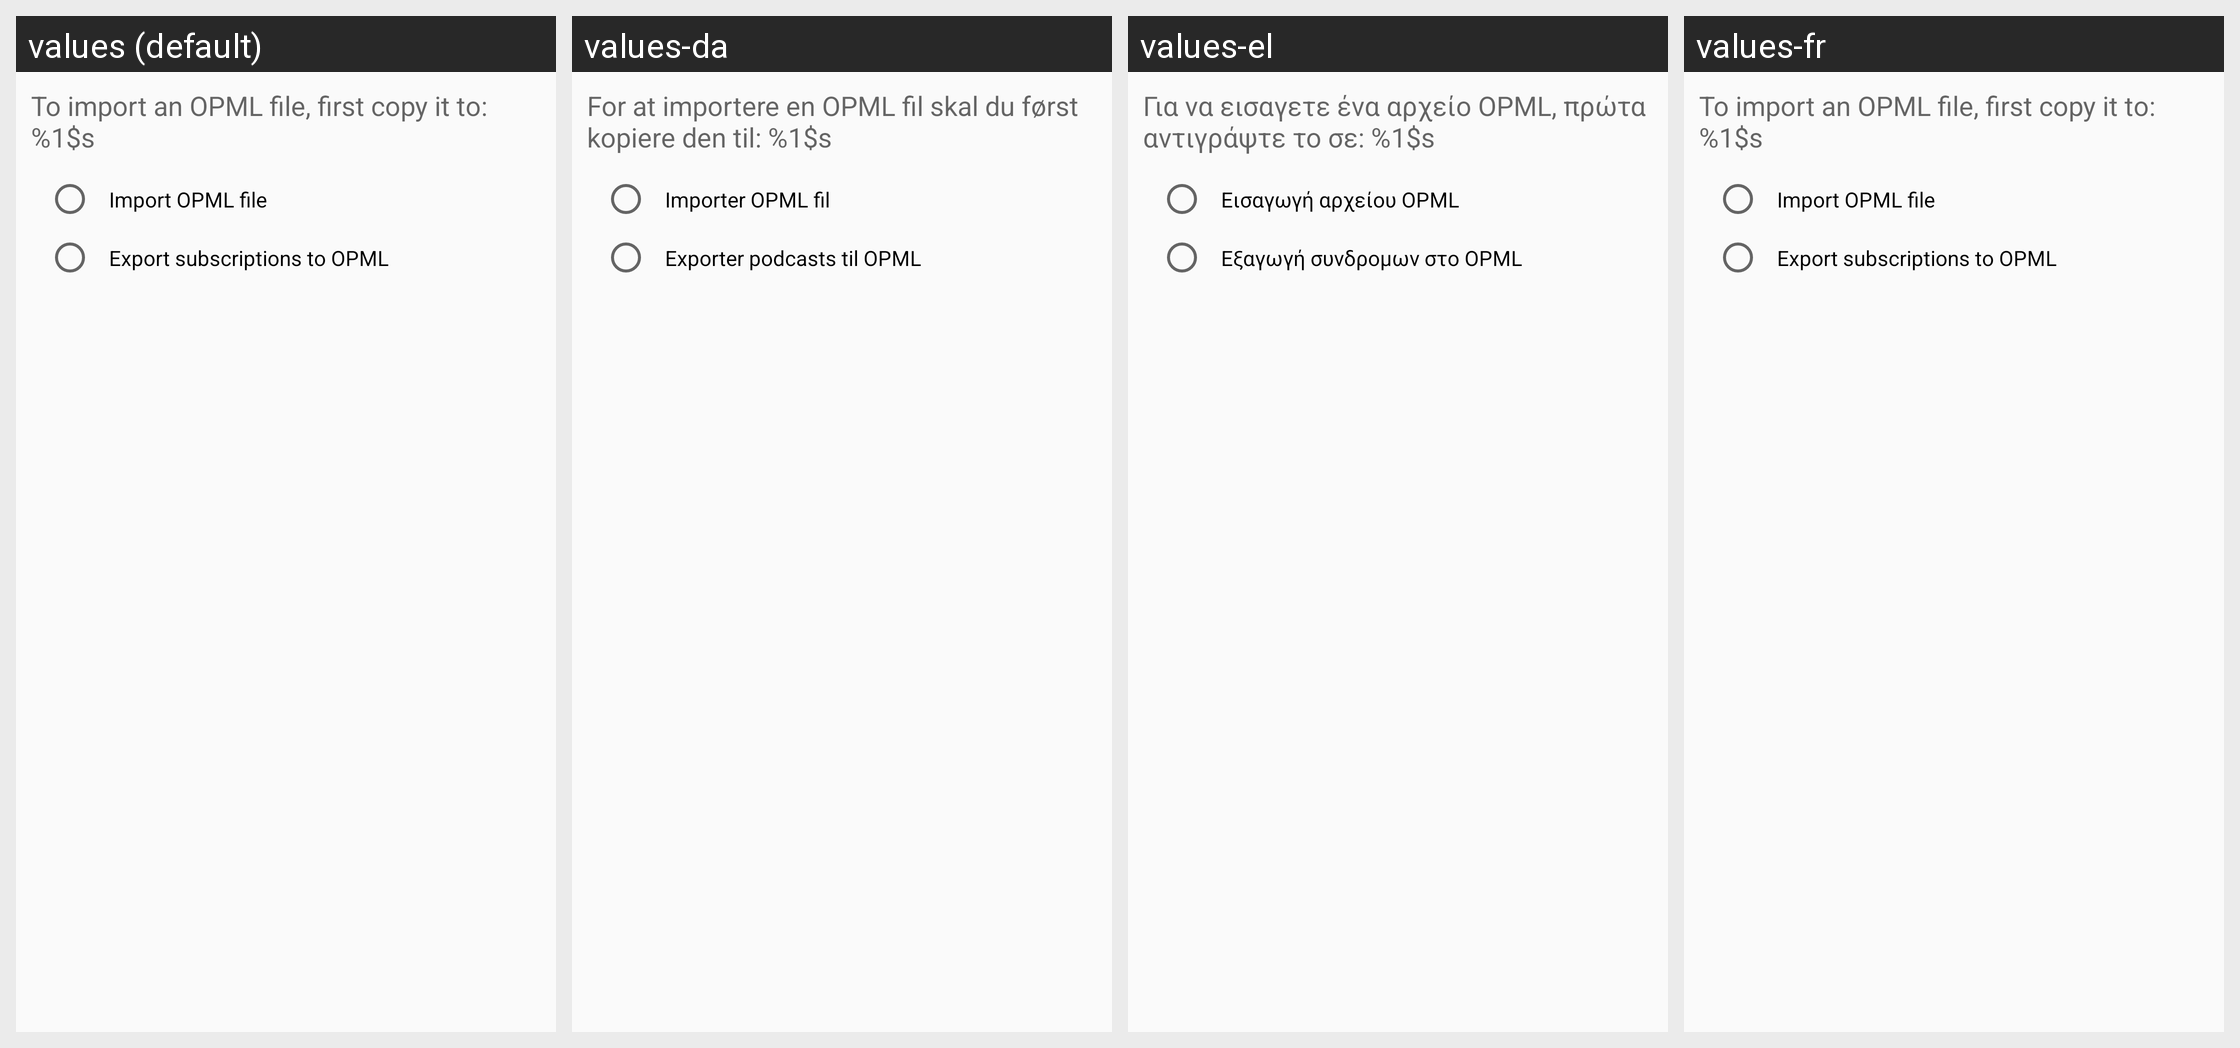

Translations of the strings shown on this Android screen, per locale in the grid:
Android screen res/layout/dialog_opml.xml rendered under 4 locales, left to right: values (default), values-da, values-el, values-fr. Device: Nexus 5 (rendered at 1080×1920; each locale shown at half size, 540×960, under a caption strip naming it); theme SoundWavesTheme.Light.
Other locales in the repository, not shown: values-bn-rIN, values-ca-rES, values-de, values-es, values-ja, values-pt.
Strings drawn on this screen, with the default value and each locale's value (text and hints the layout hard-codes, and strings that could not be matched under every locale, appear in the picture but are not listed):

opml_import_instructions
  values: To import an OPML file, first copy it to: %1$s
  values-da: For at importere en OPML fil skal du først kopiere den til: %1$s
  values-el: Για να εισαγετε ένα αρχείο OPML, πρώτα αντιγράψτε το σε: %1$s
  values-fr: To import an OPML file, first copy it to: %1$s  [not translated; the default value is used]

opml_radio_import
  values: Import OPML file
  values-da: Importer OPML fil
  values-el: Εισαγωγή αρχείου OPML
  values-fr: Import OPML file  [not translated; the default value is used]

opml_radio_export
  values: Export subscriptions to OPML
  values-da: Exporter podcasts til OPML
  values-el: Εξαγωγή συνδρομων στο OPML
  values-fr: Export subscriptions to OPML  [not translated; the default value is used]
